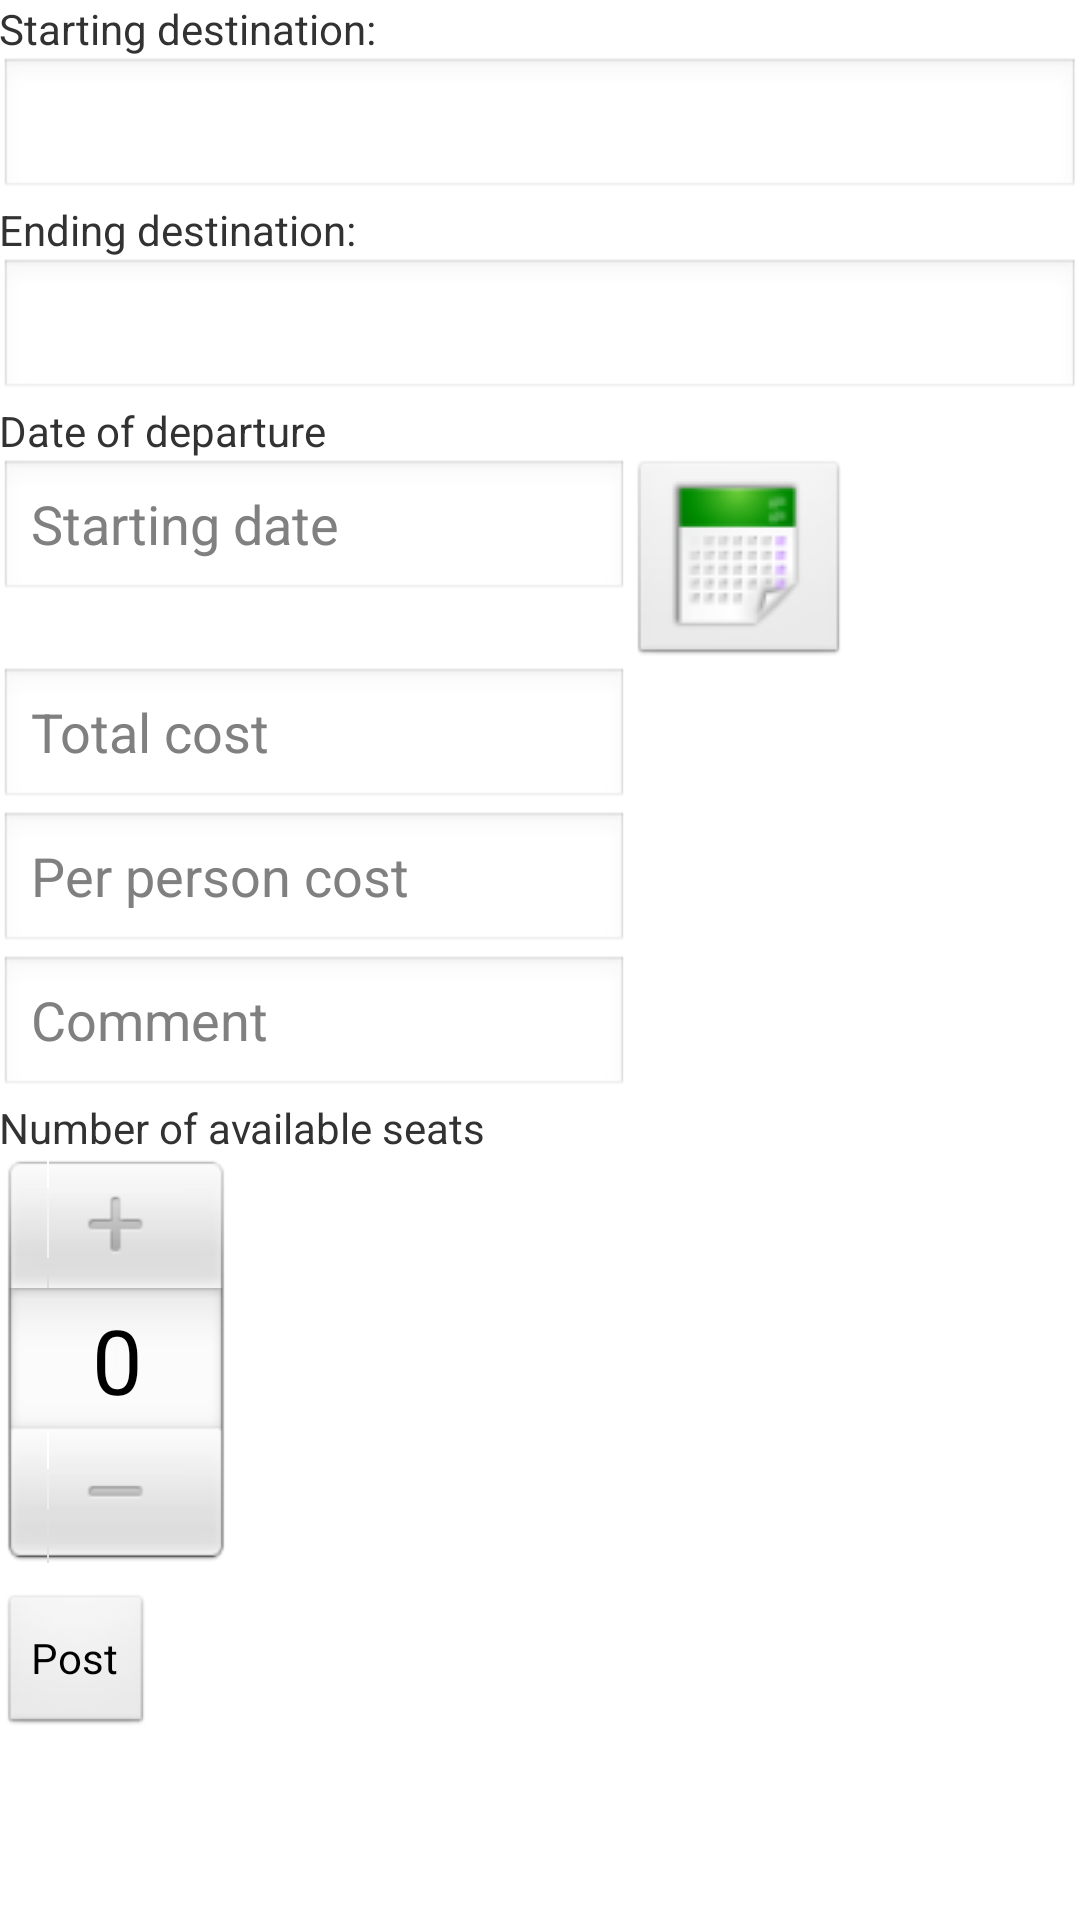

Write the Android layout XML for this screen, with the resource values it uses.
<!-- AndroidManifest.xml: application theme AppTheme -->
<!-- res/layout/activity_trip_post.xml -->
<RelativeLayout xmlns:android="http://schemas.android.com/apk/res/android"
    xmlns:tools="http://schemas.android.com/tools"
    android:layout_width="match_parent"
    android:layout_height="match_parent"
    android:paddingBottom="@dimen/activity_vertical_margin"
    android:paddingLeft="@dimen/activity_horizontal_margin"
    android:paddingRight="@dimen/activity_horizontal_margin"
    android:paddingTop="@dimen/activity_vertical_margin"
    tools:context=".TripPostActivity" > 

    <ScrollView
        android:id="@+id/scrollViewTripPost"
        android:layout_width="match_parent"
        android:layout_height="wrap_content" >

        <LinearLayout
            android:id="@+id/LinearLayoutTripPost"
            android:layout_width="match_parent"
            android:layout_height="wrap_content"
            android:orientation="vertical" >

            <TextView
                android:id="@+id/textViewStartingDestination"
                android:layout_width="wrap_content"
                android:layout_height="wrap_content"
                android:text="@string/label_textView_startingDestination" />

            <AutoCompleteTextView
                android:id="@+id/autocompleteCityStart"
                android:layout_width="fill_parent"
                android:layout_height="wrap_content"
                android:completionThreshold="1" />

            <TextView
                android:id="@+id/textViewEndingDestination"
                android:layout_width="wrap_content"
                android:layout_height="wrap_content"
                android:text="@string/label_textView_endingDestination" />

            <AutoCompleteTextView
                android:id="@+id/autocompleteCityDestination"
                android:layout_width="fill_parent"
                android:layout_height="wrap_content"
                android:completionThreshold="1" />

            <TextView
                android:id="@+id/textViewDepartureDate"
                android:layout_width="wrap_content"
                android:layout_height="wrap_content"
                android:text="@string/label_textView_departureDate" />

            <LinearLayout
                android:id="@+id/linearLayout_startDate"
                android:layout_width="wrap_content"
                android:layout_height="wrap_content" >

                <EditText
                    android:id="@+id/editTextStartDate"
                    android:layout_width="wrap_content"
                    android:layout_height="wrap_content"
                    android:layout_weight="1"
                    android:ems="10"
                    android:hint="@string/label_textInput_startDate_hint"
                    android:inputType="date" />

                <ImageButton
                    android:id="@+id/imageButtonTripDate"
                    android:layout_width="wrap_content"
                    android:layout_height="wrap_content"
                    android:layout_weight="1"
                    android:contentDescription="@string/label_textInput_startDate_hint"
                    android:src="@drawable/calendar" />
            </LinearLayout>

            <EditText
                android:id="@+id/editTextTotalCost"
                android:layout_width="wrap_content"
                android:layout_height="wrap_content"
                android:ems="10"
                android:hint="@string/label_textInput_totalCost_hint"
                android:inputType="number" />

            <EditText
                android:id="@+id/editTextPerPersonCost"
                android:layout_width="wrap_content"
                android:layout_height="wrap_content"
                android:ems="10"
                android:hint="@string/label_textInput_perPersonCost_hint"
                android:inputType="number" />

            <EditText
                android:id="@+id/editTextComment"
                android:layout_width="wrap_content"
                android:layout_height="wrap_content"
                android:ems="10"
                android:hint="@string/label_textInput_comment_hint"
                android:maxLength="160" />
            
            <TextView
                android:id="@+id/textViewCarNumberofSeats"
                android:layout_width="wrap_content"
                android:layout_height="wrap_content"
                android:text="@string/label_textView_carNumberofSeats" />
            <NumberPicker
                android:id="@+id/numberPickerCarSeatNumber"
                android:layout_width="wrap_content"
                android:layout_height="wrap_content" />

            <Button
                android:id="@+id/buttonPostTrip"
                android:layout_width="wrap_content"
                android:layout_height="wrap_content"
                android:layout_marginTop="10dp"
                android:text="@string/label_button_postTrip" />
        </LinearLayout>
    </ScrollView>
</RelativeLayout>
<!-- resources referenced by this layout -->
<resources>
  <!-- drawable calendar: png bitmap (drawable-mdpi, 3444 bytes) -->
  <string name="label_button_postTrip">Post</string>
  <string name="label_textInput_comment_hint">Comment</string>
  <string name="label_textInput_perPersonCost_hint">Per person cost</string>
  <string name="label_textInput_startDate_hint">Starting date</string>
  <string name="label_textInput_totalCost_hint">Total cost</string>
  <string name="label_textView_carNumberofSeats">Number of available seats</string>
  <string name="label_textView_departureDate">Date of departure</string>
  <string name="label_textView_endingDestination">Ending destination:</string>
  <string name="label_textView_startingDestination">Starting destination:</string>
  <style name="AppTheme" parent="AppBaseTheme">
          
      </style>
  <style name="AppBaseTheme" parent="android:Theme.Light">
          
      </style>
</resources>
